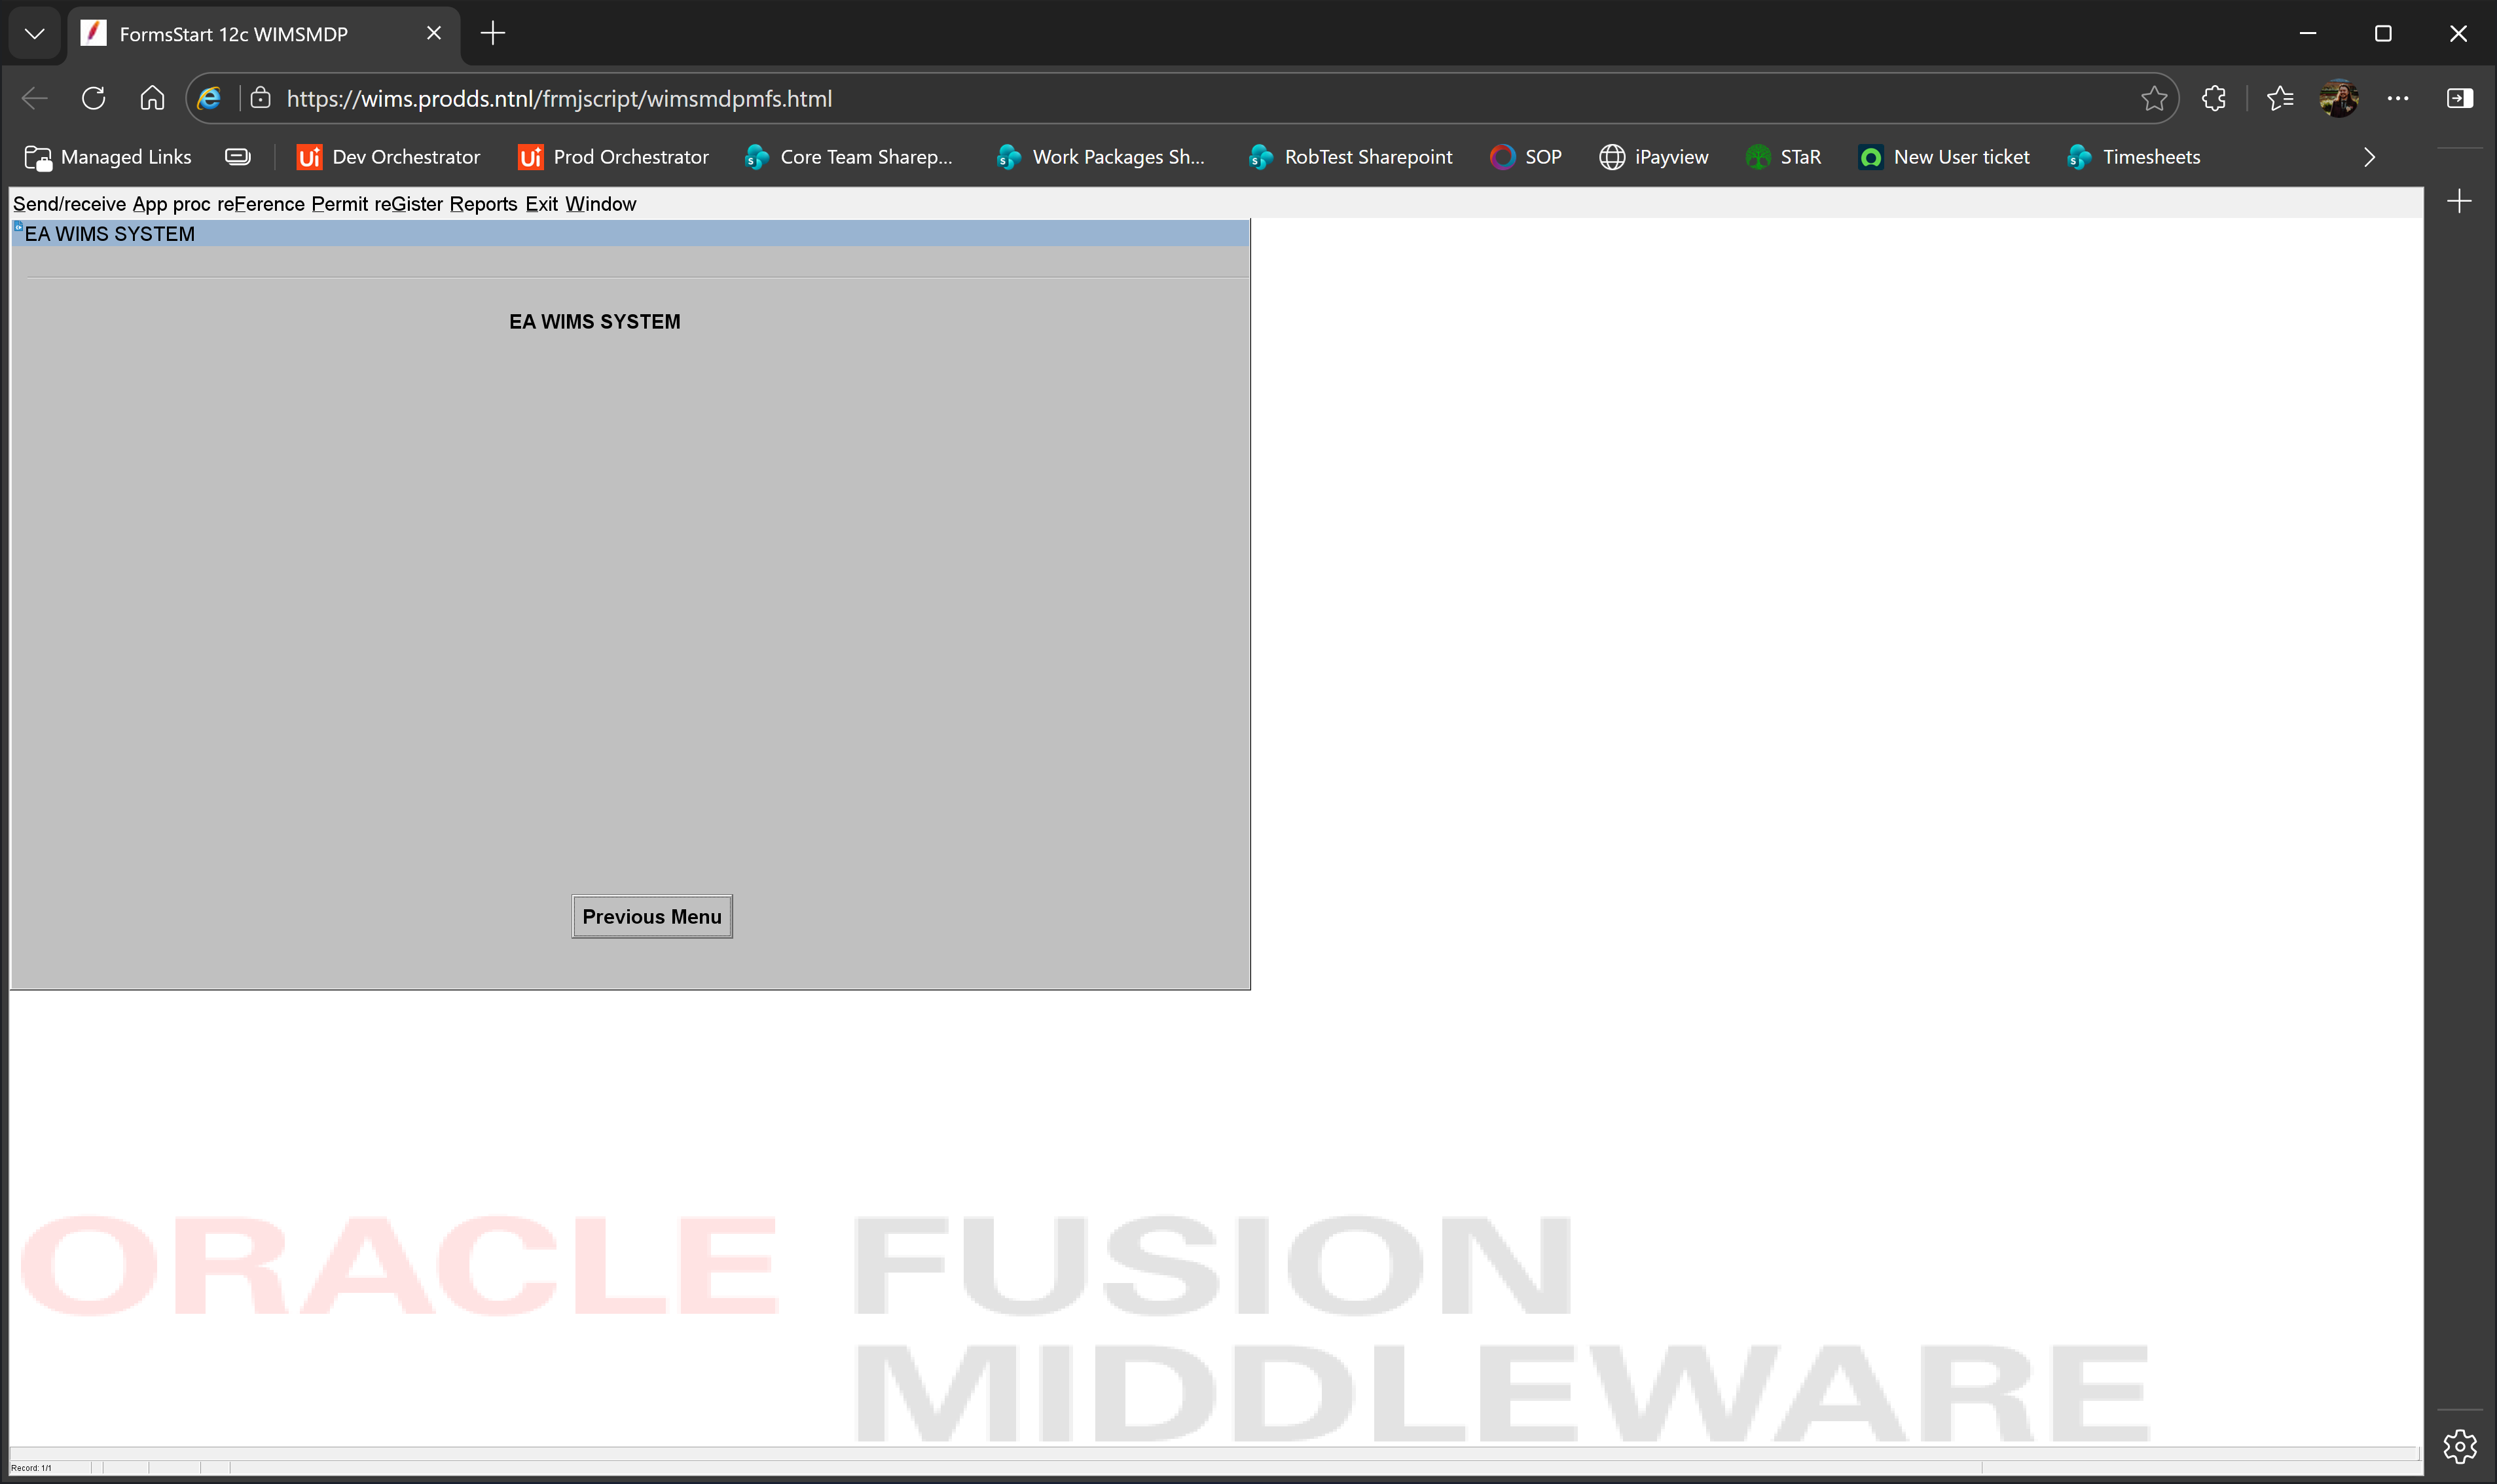
Task: Enter data into WIMS regional databases from Power BI.
Workflow: tc01 DEV ONLY Go to dummy permit

Step 1: Use Browser Edge: FormsStart 12c WIMSMDP in window 'FormsStart 12c WIMSMDP' (msedge.exe)
